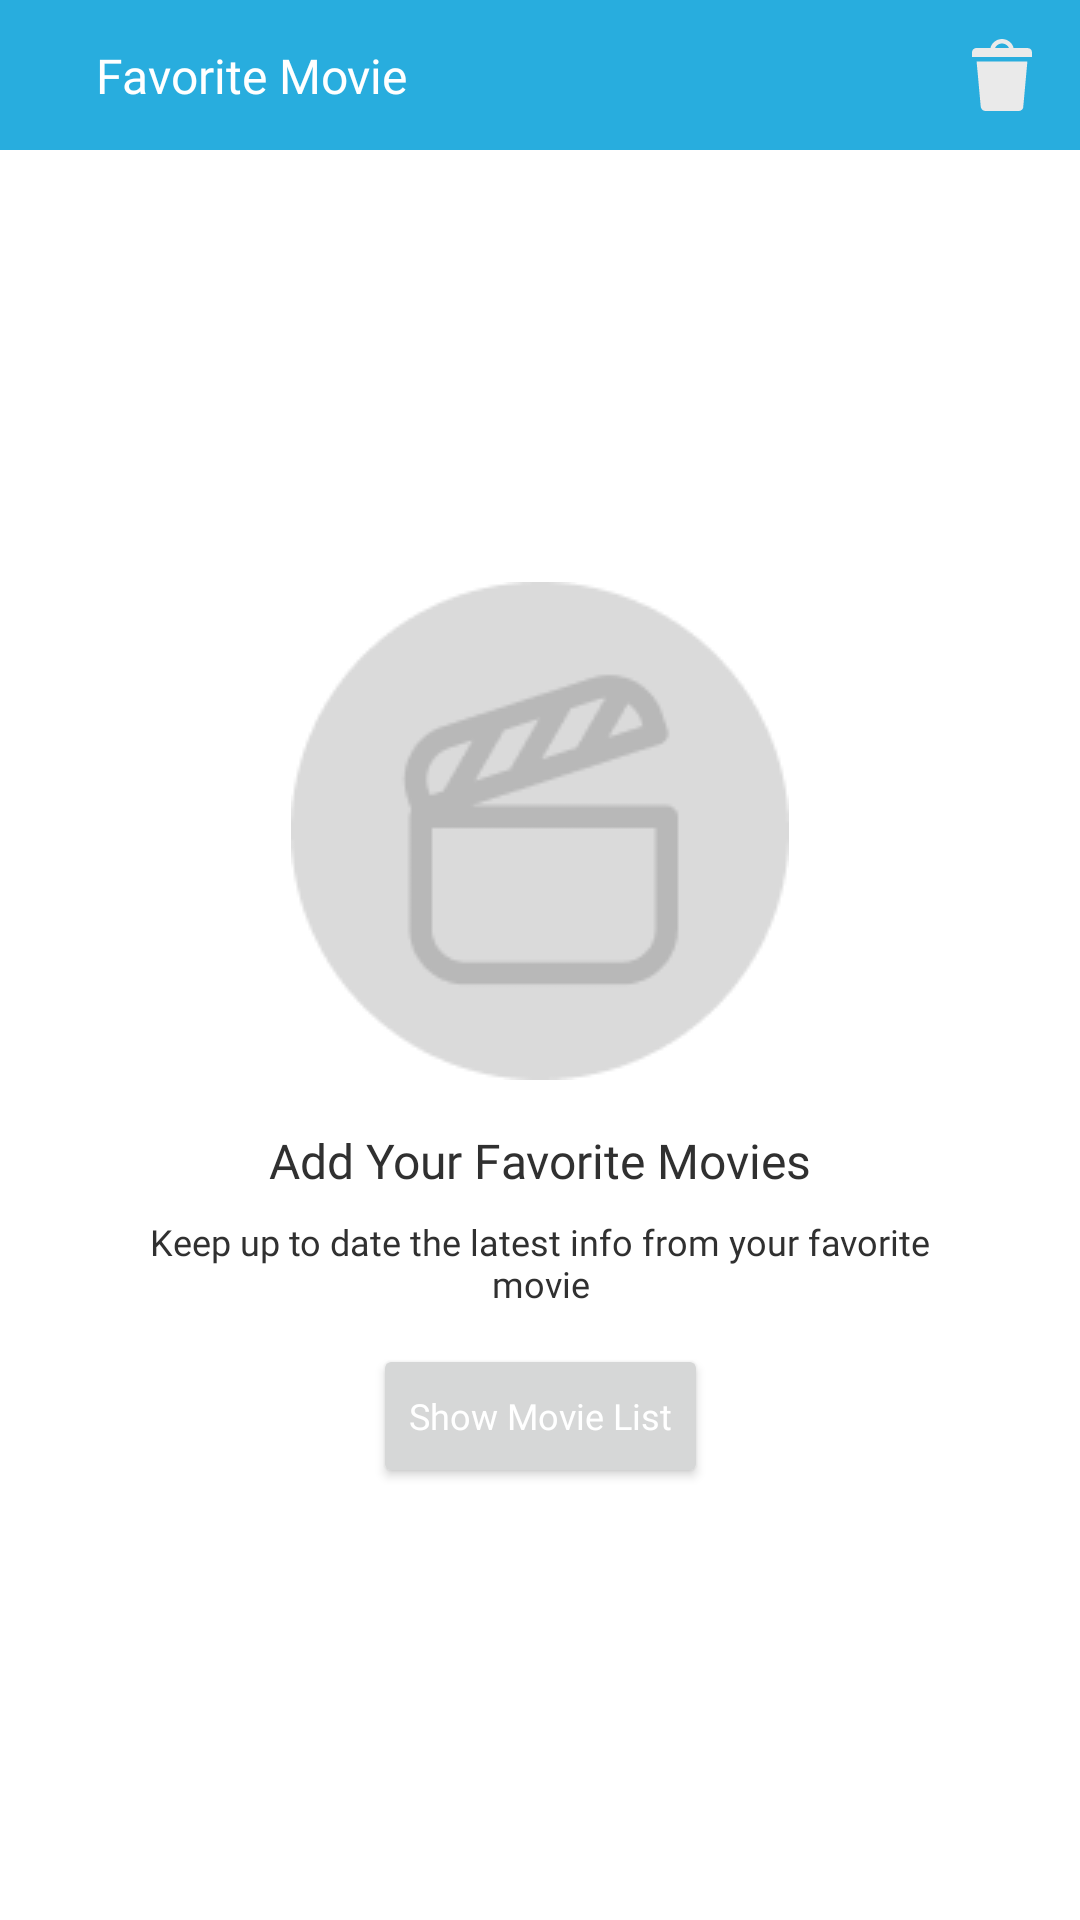

Produce the Android XML layout that renders to this screen, including the resource entries it uses.
<!-- AndroidManifest.xml: application theme Theme.Movist -->
<!-- res/layout/activity_favorite_movies.xml -->
<?xml version="1.0" encoding="utf-8"?>
<androidx.constraintlayout.widget.ConstraintLayout
    xmlns:android="http://schemas.android.com/apk/res/android"
    xmlns:app="http://schemas.android.com/apk/res-auto"
    xmlns:tools="http://schemas.android.com/tools"
    android:layout_width="match_parent"
    android:layout_height="match_parent"
    tools:context=".presentation.view.favorite.FavoriteActivity">

    <androidx.appcompat.widget.Toolbar
        android:id="@+id/tb_root"
        android:layout_width="match_parent"
        android:layout_height="50dp"
        android:background="@color/curious_blue"
        android:minHeight="?attr/actionBarSize"
        android:theme="?attr/actionBarTheme"
        app:layout_constraintEnd_toEndOf="parent"
        app:layout_constraintStart_toStartOf="parent"
        app:layout_constraintTop_toTopOf="parent"
        app:titleTextColor="@color/white">
        <androidx.constraintlayout.widget.ConstraintLayout
            android:layout_width="match_parent"
            android:layout_height="match_parent">
            <ImageButton
                android:id="@+id/ib_back"
                android:layout_width="wrap_content"
                android:layout_height="match_parent"
                android:src="@drawable/ic_baseline_arrow_back_24_white"
                android:contentDescription="@string/title_button_back"
                android:background="@color/curious_blue"
                android:layout_marginEnd="@dimen/margin_16"
                app:layout_constraintStart_toStartOf="parent"
                app:layout_constraintTop_toTopOf="parent"
                app:layout_constraintBottom_toBottomOf="parent"/>
            <TextView
                android:layout_width="wrap_content"
                android:layout_height="wrap_content"
                android:text="@string/title_favorite_movie"
                style="@style/DefaultTopBar"
                app:layout_constraintStart_toEndOf="@id/ib_back"
                app:layout_constraintTop_toTopOf="@id/ib_back"
                app:layout_constraintBottom_toBottomOf="@id/ib_back"
                android:layout_marginHorizontal="@dimen/margin_16"/>
            <ImageButton
                android:id="@+id/ib_trash"
                android:layout_width="wrap_content"
                android:layout_height="match_parent"
                android:layout_alignParentEnd="true"
                android:contentDescription="@string/title_icon_delete_favorite_movie"
                android:src="@drawable/ic_trash"
                android:background="@color/curious_blue"
                android:layout_marginEnd="@dimen/margin_16"
                app:layout_constraintTop_toTopOf="parent"
                app:layout_constraintBottom_toBottomOf="parent"
                app:layout_constraintEnd_toEndOf="parent"/>
        </androidx.constraintlayout.widget.ConstraintLayout>
    </androidx.appcompat.widget.Toolbar>

    <androidx.recyclerview.widget.RecyclerView
        android:id="@+id/rv_content"
        android:layout_width="0dp"
        android:layout_height="0dp"
        app:layout_constraintTop_toBottomOf="@id/tb_root"
        app:layout_constraintBottom_toBottomOf="parent"
        app:layout_constraintStart_toStartOf="parent"
        app:layout_constraintEnd_toEndOf="parent"
        android:padding="@dimen/margin_16"
        app:layoutManager="androidx.recyclerview.widget.LinearLayoutManager"/>

    <androidx.constraintlayout.widget.ConstraintLayout
        android:id="@+id/cl_emptyFavorite"
        android:layout_width="0dp"
        android:layout_height="wrap_content"
        app:layout_constraintStart_toStartOf="parent"
        app:layout_constraintEnd_toEndOf="parent"
        app:layout_constraintTop_toBottomOf="@id/tb_root"
        app:layout_constraintBottom_toBottomOf="parent"
        android:layout_marginHorizontal="@dimen/margin_36">
        <ImageView
            android:id="@+id/iv_emptyState"
            android:layout_width="wrap_content"
            android:layout_height="wrap_content"
            android:src="@drawable/img_empty_favorite"
            android:contentDescription="@string/title_image_empty_state"
            app:layout_constraintTop_toTopOf="parent"
            app:layout_constraintStart_toStartOf="parent"
            app:layout_constraintEnd_toEndOf="parent"/>
        <TextView
            android:id="@+id/tv_titleEmptyFav"
            android:layout_width="wrap_content"
            android:layout_height="wrap_content"
            android:text="@string/title_empty_favorite"
            android:textSize="@dimen/text_h2"
            android:textColor="@color/black_text"
            android:fontFamily="@font/poppins_medium"
            app:layout_constraintTop_toBottomOf="@id/iv_emptyState"
            android:layout_marginTop="@dimen/margin_16"
            app:layout_constraintStart_toStartOf="parent"
            app:layout_constraintEnd_toEndOf="parent"/>
        <TextView
            android:id="@+id/tv_subtitleEmptyFav"
            android:layout_width="0dp"
            android:layout_height="wrap_content"
            android:text="@string/subtitle_empty_favorite"
            android:textSize="@dimen/text_normal"
            android:textColor="@color/black_text"
            android:fontFamily="@font/poppins_regular"
            app:layout_constraintTop_toBottomOf="@id/tv_titleEmptyFav"
            android:layout_marginTop="@dimen/margin_8"
            app:layout_constraintStart_toStartOf="parent"
            app:layout_constraintEnd_toEndOf="parent"
            android:textAlignment="center"/>
        <Button
            android:id="@+id/btn_showMovie"
            android:layout_width="wrap_content"
            android:layout_height="wrap_content"
            android:text="@string/title_show_movie_list"
            android:textAllCaps="false"
            android:textColor="@color/white"
            android:textSize="@dimen/text_normal"
            android:fontFamily="@font/poppins_regular"
            app:layout_constraintTop_toBottomOf="@id/tv_subtitleEmptyFav"
            android:layout_marginTop="@dimen/margin_12"
            app:layout_constraintStart_toStartOf="parent"
            app:layout_constraintEnd_toEndOf="parent"/>
    </androidx.constraintlayout.widget.ConstraintLayout>

</androidx.constraintlayout.widget.ConstraintLayout>
<!-- resources referenced by this layout -->
<resources>
  <color name="black_text">#303030</color>
  <color name="curious_blue">#28ADDE</color>
  <color name="white">#FFFFFFFF</color>
  <dimen name="margin_12">12dp</dimen>
  <dimen name="margin_16">16dp</dimen>
  <dimen name="margin_36">36dp</dimen>
  <dimen name="margin_8">8dp</dimen>
  <dimen name="text_h2">16sp</dimen>
  <dimen name="text_normal">12sp</dimen>
  <!-- drawable ic_trash (drawable) -->
  <vector xmlns:android="http://schemas.android.com/apk/res/android"
      android:width="20dp"
      android:height="24dp"
      android:viewportWidth="20"
      android:viewportHeight="24">
    <path
        android:pathData="M13.8462,3H18.4615C19.3846,3 20,3.6 20,4.5V6H0V4.5C0,3.6 0.7692,3 1.5385,3H6.1539C6.4615,1.35 8.1538,0 10,0C11.8462,0 13.5385,1.35 13.8462,3ZM7.6923,3H12.3077C12,2.1 10.9231,1.5 10,1.5C9.0769,1.5 8,2.1 7.6923,3ZM1.5385,7.5H18.4615L17.0769,22.65C17.0769,23.4 16.3077,24 15.5385,24H4.4615C3.6923,24 3.0769,23.4 2.9231,22.65L1.5385,7.5Z"
        android:fillColor="#EAEAEA"/>
  </vector>
  <!-- drawable img_empty_favorite: png bitmap (drawable, 4188 bytes) -->
  <string name="subtitle_empty_favorite">Keep up to date the latest info from your favorite movie</string>
  <string name="title_button_back">Button back</string>
  <string name="title_empty_favorite">Add Your Favorite Movies</string>
  <string name="title_favorite_movie">Favorite Movie</string>
  <string name="title_icon_delete_favorite_movie">Icon delete favorite movie</string>
  <string name="title_image_empty_state">Image empty state</string>
  <string name="title_show_movie_list">Show Movie List</string>
  <style name="DefaultTopBar" parent="Widget.AppCompat.TextView">
          <item name="fontFamily">@font/poppins_medium</item>
          <item name="android:textColor">@color/white</item>
          <item name="android:textSize">@dimen/text_h2</item>
      </style>
  <style name="Theme.Movist" parent="Theme.MaterialComponents.Light.NoActionBar">
          
          <item name="colorPrimary">@color/curious_blue</item>
          <item name="colorPrimaryVariant">@color/eastern_blue</item>
          <item name="colorOnPrimary">@color/white</item>
          <item name="colorPrimaryDark">@color/eastern_blue</item>
          
          <item name="colorSecondary">@color/teal_200</item>
          <item name="colorSecondaryVariant">@color/teal_700</item>
          <item name="colorOnSecondary">@color/black</item>
          
      </style>
  <color name="eastern_blue">#1E8BB2</color>
  <color name="teal_200">#FF03DAC5</color>
  <color name="teal_700">#FF018786</color>
  <color name="black">#FF000000</color>
</resources>
